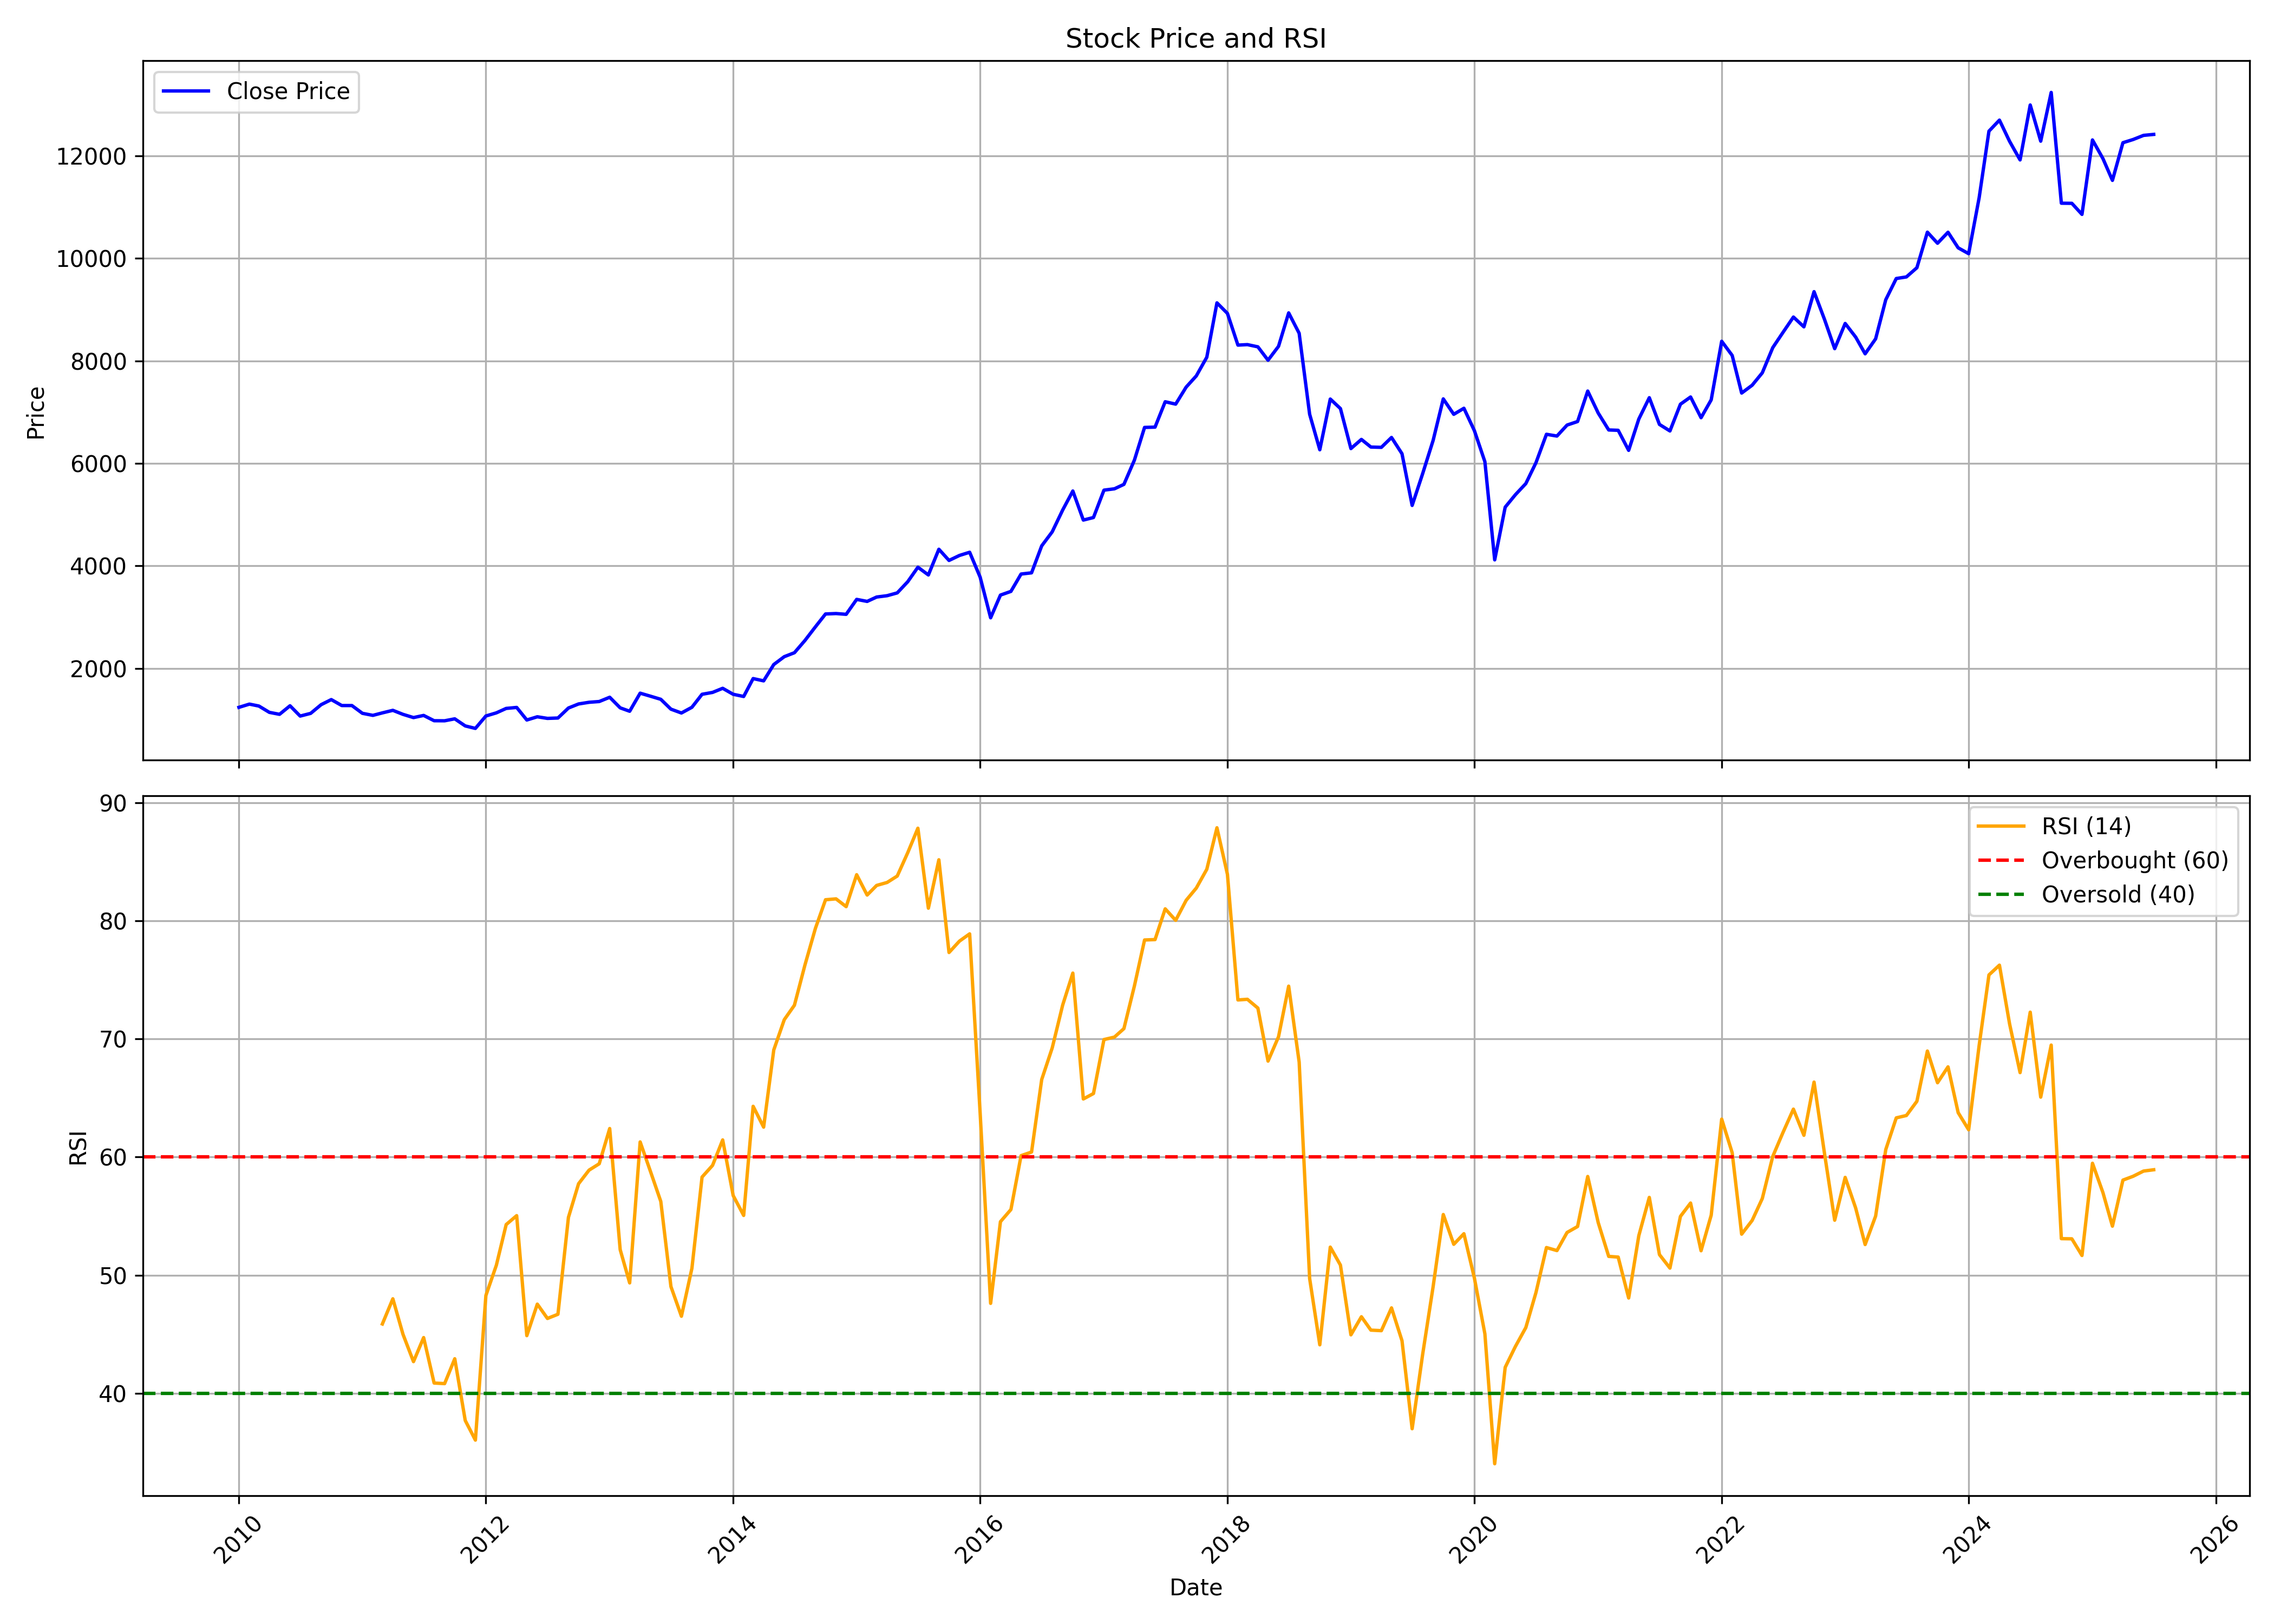

Source data for this figure (header and first rows):
, date, symbol, open, high, low, close, volume, rsi
0, 2010-01-01, MARUTI, 1392, 1416, 1188, 1240, 17280701, 
1, 2010-02-01, MARUTI, 1239, 1329, 1176, 1303, 10356753, 
2, 2010-03-01, MARUTI, 1303, 1356, 1204, 1265, 11744919, 
3, 2010-04-01, MARUTI, 1271, 1275, 1113, 1142, 12394562, 
4, 2010-05-01, MARUTI, 1138, 1160, 1044, 1104, 10509000, 
5, 2010-06-01, MARUTI, 1102, 1279, 1098, 1270, 14588923, 
6, 2010-07-01, MARUTI, 1271, 1280, 1005, 1069, 20184040, 
7, 2010-08-01, MARUTI, 1080, 1135, 1073, 1122, 9204615, 
8, 2010-09-01, MARUTI, 1131, 1342, 1088, 1292, 12406033, 
9, 2010-10-01, MARUTI, 1305, 1421, 1301, 1391, 10862288, 
10, 2010-11-01, MARUTI, 1399, 1399, 1198, 1275, 5857007, 
11, 2010-12-01, MARUTI, 1273, 1304, 1207, 1275, 5696157, 
12, 2011-01-01, MARUTI, 1282, 1303, 1031, 1123, 7235124, 
13, 2011-02-01, MARUTI, 1135, 1143, 1026, 1083, 5731180, 
14, 2011-03-01, MARUTI, 1084, 1203, 1006, 1132, 12368920, 45.87
15, 2011-04-01, MARUTI, 1122, 1197, 1088, 1181, 7726461, 48
16, 2011-05-01, MARUTI, 1183, 1196, 1067, 1103, 5755111, 44.99
17, 2011-06-01, MARUTI, 1094, 1125, 973.5, 1040, 8490873, 42.68
18, 2011-07-01, MARUTI, 1035, 1098, 1013, 1082, 7013487, 44.71
19, 2011-08-01, MARUTI, 1085, 1151, 939.4, 978.6, 9055386, 40.86
20, 2011-09-01, MARUTI, 985, 1048, 939.7, 977.3, 12139887, 40.82
21, 2011-10-01, MARUTI, 978.1, 1069, 911.4, 1015, 16922868, 42.92
22, 2011-11-01, MARUTI, 1012, 1040, 818.5, 877.3, 14654432, 37.69
23, 2011-12-01, MARUTI, 895.2, 915.8, 812.2, 828.7, 11637803, 36.03
24, 2012-01-01, MARUTI, 832.9, 1106, 827.5, 1071, 21594733, 48.27
25, 2012-02-01, MARUTI, 1074, 1241, 1068, 1132, 13934350, 50.84
26, 2012-03-01, MARUTI, 1144, 1289, 1126, 1219, 15775905, 54.28
27, 2012-04-01, MARUTI, 1228, 1279, 1138, 1238, 11498537, 55.04
28, 2012-05-01, MARUTI, 1238, 1249, 986.5, 992.9, 17631568, 44.88
29, 2012-06-01, MARUTI, 998.9, 1061, 948.4, 1056, 15574764, 47.54
30, 2012-07-01, MARUTI, 1065, 1128, 969.4, 1024, 34759692, 46.33
31, 2012-08-01, MARUTI, 1023, 1088, 1001, 1032, 13526582, 46.69
32, 2012-09-01, MARUTI, 1026, 1244, 1026, 1227, 15168653, 54.89
33, 2012-10-01, MARUTI, 1234, 1311, 1145, 1306, 17439400, 57.74
34, 2012-11-01, MARUTI, 1307, 1375, 1302, 1338, 13404335, 58.89
35, 2012-12-01, MARUTI, 1344, 1398, 1318, 1353, 10673597, 59.43
36, 2013-01-01, MARUTI, 1359, 1484, 1346, 1436, 22619308, 62.41
37, 2013-02-01, MARUTI, 1440, 1488, 1217, 1230, 15837937, 52.15
38, 2013-03-01, MARUTI, 1239, 1339, 1150, 1164, 10057538, 49.34
39, 2013-04-01, MARUTI, 1162, 1548, 1144, 1516, 14364796, 61.28
40, 2013-05-01, MARUTI, 1516, 1614, 1440, 1458, 11814349, 58.82
41, 2013-06-01, MARUTI, 1453, 1453, 1299, 1397, 10417954, 56.24
42, 2013-07-01, MARUTI, 1399, 1473, 1173, 1204, 14357450, 49.03
43, 2013-08-01, MARUTI, 1204, 1293, 1103, 1129, 14997936, 46.52
44, 2013-09-01, MARUTI, 1133, 1373, 1126, 1241, 12366874, 50.57
45, 2013-10-01, MARUTI, 1246, 1516, 1246, 1495, 16261202, 58.3
46, 2013-11-01, MARUTI, 1500, 1553, 1423, 1531, 12310820, 59.29
47, 2013-12-01, MARUTI, 1525, 1672, 1493, 1611, 15588984, 61.45
48, 2014-01-01, MARUTI, 1617, 1699, 1407, 1495, 28806226, 56.74
49, 2014-02-01, MARUTI, 1480, 1584, 1437, 1451, 12496996, 55.05
50, 2014-03-01, MARUTI, 1445, 1809, 1416, 1801, 14616854, 64.29
51, 2014-04-01, MARUTI, 1805, 1833, 1710, 1757, 7115779, 62.53
52, 2014-05-01, MARUTI, 1757, 2288, 1704, 2075, 8360027, 69.07
53, 2014-06-01, MARUTI, 2074, 2309, 2074, 2228, 6862964, 71.63
54, 2014-07-01, MARUTI, 2241, 2434, 2235, 2306, 8251976, 72.85
55, 2014-08-01, MARUTI, 2293, 2580, 2292, 2543, 6389604, 76.24
56, 2014-09-01, MARUTI, 2572, 2855, 2561, 2810, 7021816, 79.35
57, 2014-10-01, MARUTI, 2796, 3073, 2662, 3062, 6077363, 81.78
58, 2014-11-01, MARUTI, 3055, 3116, 2980, 3070, 4402208, 81.86
59, 2014-12-01, MARUTI, 3065, 3176, 2982, 3055, 5350862, 81.2
... 127 more rows
